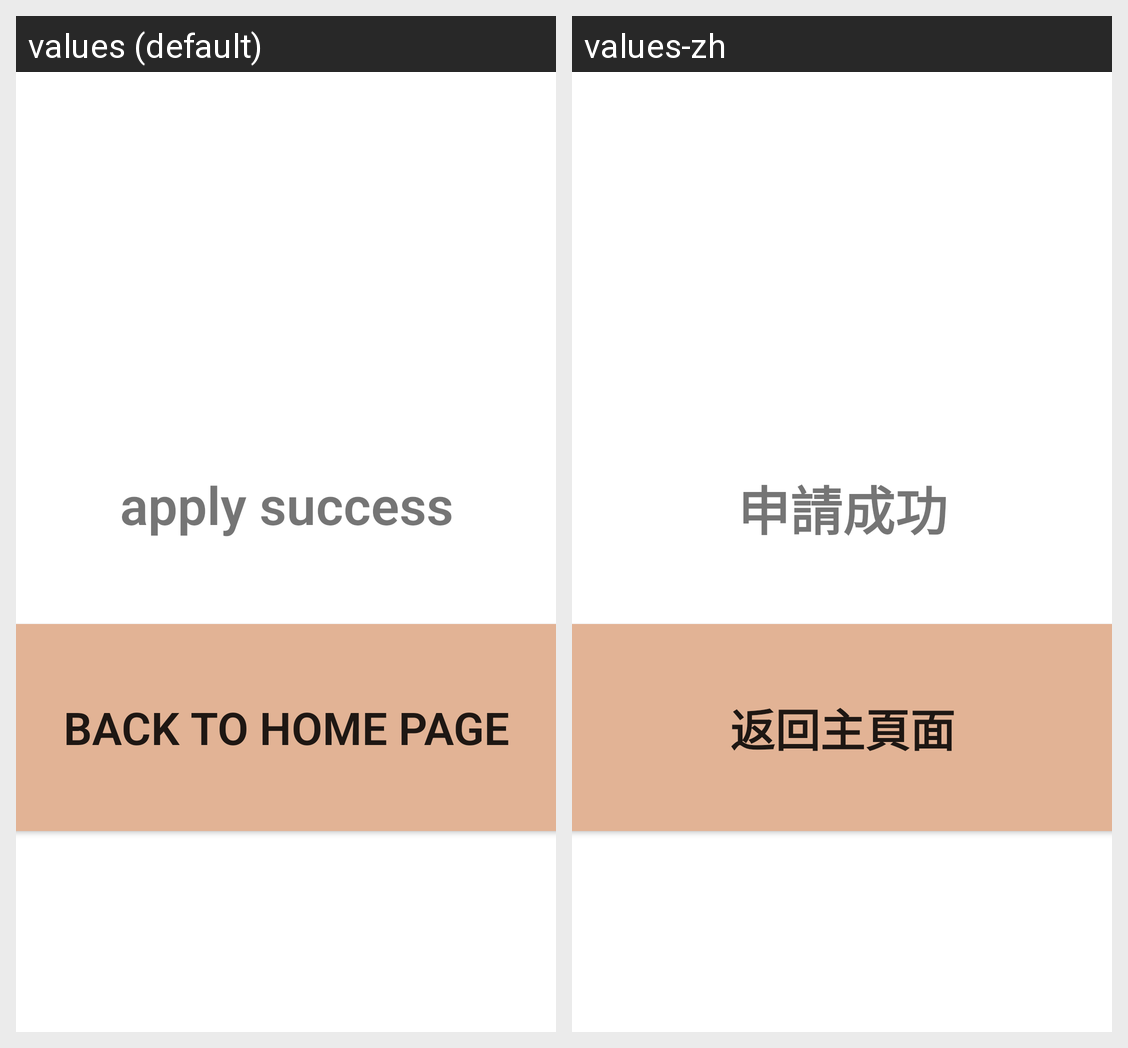

Locale-by-locale string values for the Android screen shown in this grid:
Android screen res/layout/activity_submit_ans.xml rendered under 2 locales, left to right: values (default), values-zh. Device: Nexus 5 (rendered at 1080×1920; each locale shown at half size, 540×960, under a caption strip naming it); theme Theme.Applicantend_SE_FYP.
Strings drawn on this screen, with the default value and each locale's value (text and hints the layout hard-codes, and strings that could not be matched under every locale, appear in the picture but are not listed):

apply_success
  values: apply success
  values-zh: 申請成功

backtohome
  values: back to home page
  values-zh: 返回主頁面
